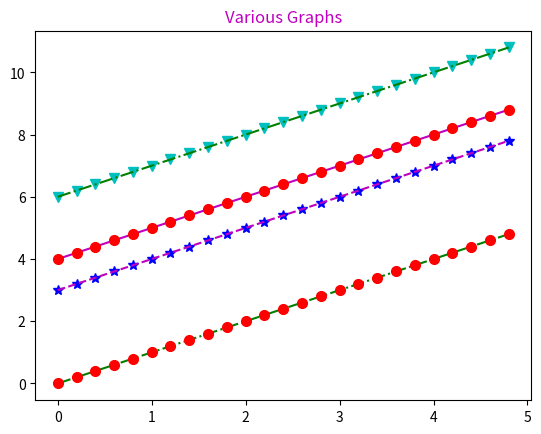

Write the Python code that produced this figure.
import numpy as np
import matplotlib.pyplot as plt

# create evenly sampled time at 200ms intervals
t = np.arange(0.0, 5.0, 0.2)
print(t)


# create multiple lines in same graph
# in string format- representation is-- 'color_name/cordinates/line'
# 'red star dashed- 'r*--', blue square solid line - 'bs-', green triangle solid- 'gv-'

# this line is used when we want same color on marker as it is on line. For it, use (x1, y1) 1 time
# plt.plot(t, t, 'r*-', t, t+3, 'bs-', t, t+6, 'gv-.', t, t+4, 'mo:', markersize=7)

# this line is used when we want different color on marker & on line. For it, use (x1, y1) 2 times.
# we can draw in any way- Either-
# a) first draw line then draw marker, or
# b) first draw marker then draw line

plt.title("Various Graphs", color="m")
plt.plot(t, t, 'g-.',  t, t, 'ro',
         t, t+3, 'b*', t, t+3, 'm--',
         t, t+6, 'cv', t, t+6, 'g-.',
         t, t+4, 'm-', t, t+4, 'ro', markersize=7)

plt.show()
